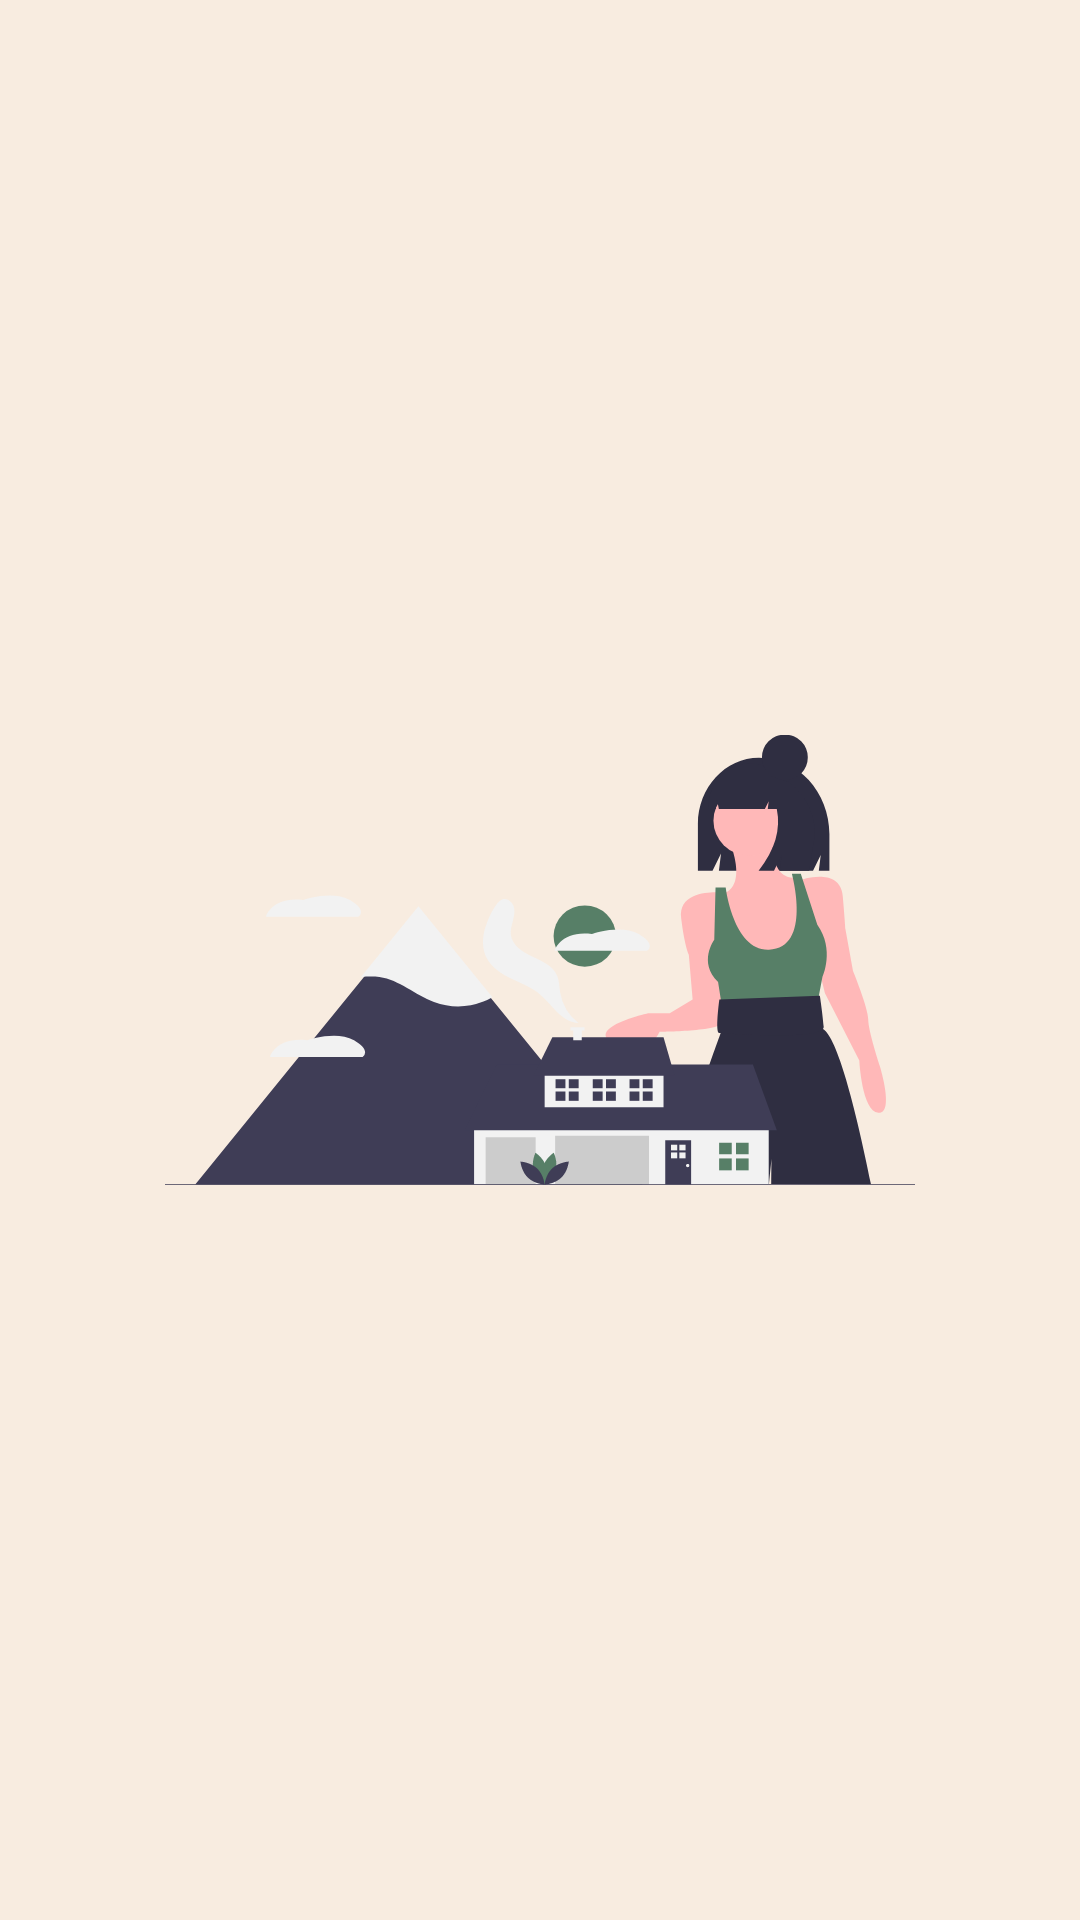

Android layout source for this screen:
<!-- AndroidManifest.xml: application theme Theme.ProjetoMeuPrimeiroApe -->
<!-- res/layout/activity_primeira_tela.xml -->
<?xml version="1.0" encoding="utf-8"?>
<androidx.constraintlayout.widget.ConstraintLayout xmlns:android="http://schemas.android.com/apk/res/android"
    xmlns:app="http://schemas.android.com/apk/res-auto"
    xmlns:tools="http://schemas.android.com/tools"
    android:layout_width="match_parent"
    android:layout_height="match_parent"
    android:background="@color/bege"
    tools:context=".Ui.PrimeiraTelaActivity">

    <ImageView
        android:id="@+id/tela_principal"
        android:layout_width="wrap_content"
        android:layout_height="wrap_content"
        android:src="@drawable/ic_undraw_build_your__home_csh6"
        app:layout_constraintBottom_toBottomOf="parent"
        app:layout_constraintEnd_toEndOf="parent"
        app:layout_constraintStart_toStartOf="parent"
        app:layout_constraintTop_toTopOf="parent" />

</androidx.constraintlayout.widget.ConstraintLayout>
<!-- resources referenced by this layout -->
<resources>
  <color name="bege">#F8ECE0</color>
  <!-- drawable ic_undraw_build_your__home_csh6: vector/xml drawable (drawable, 10222 chars, omitted) -->
  <style name="Theme.ProjetoMeuPrimeiroApe" parent="Theme.MaterialComponents.DayNight.NoActionBar">
          
          <item name="colorPrimary">@color/purple_500</item>
          <item name="colorPrimaryVariant">@color/purple_700</item>
          <item name="colorOnPrimary">@color/white</item>
          
          <item name="colorSecondary">@color/teal_200</item>
          <item name="colorSecondaryVariant">@color/teal_700</item>
          <item name="colorOnSecondary">@color/black</item>
          
          <item name="android:statusBarColor" tools:targetApi="l">?attr/colorPrimaryVariant</item>
          
      </style>
  <color name="purple_500">#FF6200EE</color>
  <color name="purple_700">#FF3700B3</color>
  <color name="white">#FFFFFFFF</color>
  <color name="teal_200">#FF03DAC5</color>
  <color name="teal_700">#FF018786</color>
  <color name="black">#FF000000</color>
</resources>
